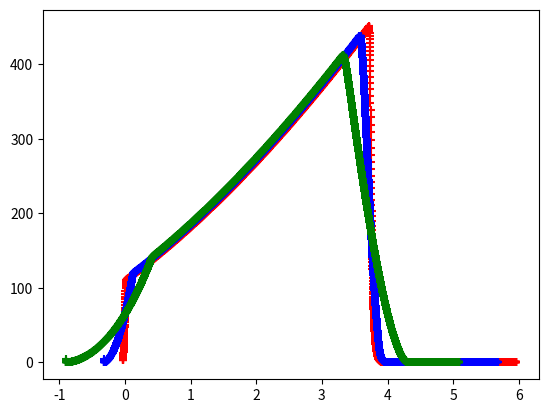

Here is the Python script that generated this plot:
import numpy as np
import matplotlib.pyplot as plt
# Constants
a = 5.132 #mm/s/MPa
n = 0.222 # - 
R_int = 12.5E-3 # 12.5 # mm
R_max = 38.4E-3 # 38.4 # mm
Len_grain = 0.107 # 107 # mm
Prop_den = 1841 # 1.841E-9 # kg/mm^3
Dt = 7.8E-3 #8.37E-3
De = 16.74E-3 
At = np.pi * (Dt/2)**2 # mm^2
Ae = np.pi * (De/2)**2
R = 206.3 # 206.3E+6 # mm^2 s^-2 K^-1 
Tc = 1558.722 # k
c = 908 # 908E+3 #911E+3 #mm/s
alp = 0.1 * 2*np.pi/360 # rads
index = 0
gam = 1.1209
Gam = np.sqrt(gam) * (2/(gam + 1)) ** ((gam + 1)/(2 * (gam - 1)))
Ae_At_giv = Ae/At

# initail values
Pc = 101325 # 101325E-6
Pa = 101325 # 101325E-6
dt = 0.001
w = 0
Vc = np.pi * (R_int**2) * Len_grain
t = 0

# Data Arrays

# Functions
def dw_dt(Pc):
    dw = r(Pc)

    return dw

def Pe_PC():
    Ae_At_cal_arr = []
    Pe_Pc_arr = []
    for Pe_Pc_cal in np.arange(0,0.1,0.00001):
        Ae_At_cal = Gam/np.sqrt((2 * gam)/(gam - 1) * (Pe_Pc_cal) ** 2/gam * (1 - Pe_Pc_cal ** ((gam - 1)/gam)))
        
        Pe_Pc_arr.append(Pe_Pc_cal)
        Ae_At_cal_arr.append(Ae_At_cal)

    for Ae_At in Ae_At_cal_arr:
        if Ae_At_giv*0.9999 < Ae_At < Ae_At_giv*1.0001:
            Ae_index = Ae_At_cal_arr.index(Ae_At)
            Pe_PC_int = Pe_Pc_arr[Ae_index]
            
        else:
            None

    return Pe_PC_int

def r(Pc):
    r_val = a * ((Pc * 1E-6) ** n)

    return r_val * 1E-3

def Ab(w):
    global state
    #if (w + R_int) < R_max:
    #    A = (2 * np.pi * (R_int + w) * Len_grain)
    #else:
    #    A = 0

    if w < Len_grain*np.tan(alp):
        A = (np.pi * (2*R_int + w) * w)/np.sin(alp)
        state = 1

    elif Len_grain*np.tan(alp) < w < R_max - R_int:
        A = (R_int + w) * (2*np.pi*Len_grain)/np.cos(alp) - np.pi * Len_grain**2 * (np.tan(alp)/np.cos(alp))
        state = 2

    elif R_max - R_int < w < R_max - R_int + Len_grain*np.tan(alp):
        x = R_int + w - Len_grain*np.tan(alp)
        A = (np.pi*(R_max + x)*(R_max - x))/np.sin(alp)
        state = 3

    else:
        A = 0
        state = 4
    
    return A

def dv_dt(Pc,w):
    dv = r(Pc) * Ab(w)

    return dv

def dPc_dt(Vc,Pc,w):
    dPc = ((R * Tc)/Vc) * (Prop_den * r(Pc) * Ab(w) - (Pc * At)/c) - (Pc/Vc)*dv_dt(Pc,w)

    return dPc

def TRP(w,Vc,Pc):
    global Time, Reg, w_value, ChamPres, Ue_values, massflow_values, Thrust, Momentum
    Time = []
    Reg = []
    w_value = []
    ChamPres = []
    Ue_values = []
    massflow_values = []
    Thrust = []
    Momentum = []

    for t in np.arange(0,6,dt):
        # do calculaations 
        #t = t + dt
        
        w = w + dw_dt(Pc)*dt

        Vc = Vc + dv_dt(Pc,w)*dt

        Pc = Pc + dPc_dt(Vc,Pc,w)*dt

        # do thrust calculation

        Ue = np.sqrt((2 * gam)/(gam - 1) * R * Tc * (1 - (Pe_Pc_val) ** ((gam - 1)/gam)))

        m = (Pc * At)/c

        Cf = Gam * np.sqrt((2 * gam)/(gam - 1) * (1 - (Pe_Pc_val) ** ((gam - 1)/gam))) + (Pe_Pc_val - Pa/Pc)*Ae_At_giv

        F =  Cf * c * m  + (Pe_Pc_val*Pc - Pa)*Ae

        # grab data
        # print(Cf)
        
        Time.append(t)
        Ue_values.append(Ue)
        Thrust.append(F)
        massflow_values.append(m)
        Reg.append(r(Pc))
        w_value.append(w)
        ChamPres.append(Pc)
        Momentum.append(m * Ue)

    index = [i for i, j in enumerate(ChamPres) if j > 1E+6]
    start_time = Time[index[0]]
    #print(start_time)
    Time = Time - start_time

def Graphs(x,y,col):
    plt.scatter(x,y,c=col,marker="+")
    

Pe_Pc_val = Pe_PC()
TRP(w,Vc,Pc)
Graphs(Time,Momentum,'r')
alp = 1 * 2*np.pi/360
TRP(w,Vc,Pc)
Graphs(Time,Momentum,'b')
alp = 3 * 2*np.pi/360
TRP(w,Vc,Pc)
Graphs(Time,Momentum,'g')

plt.show()


